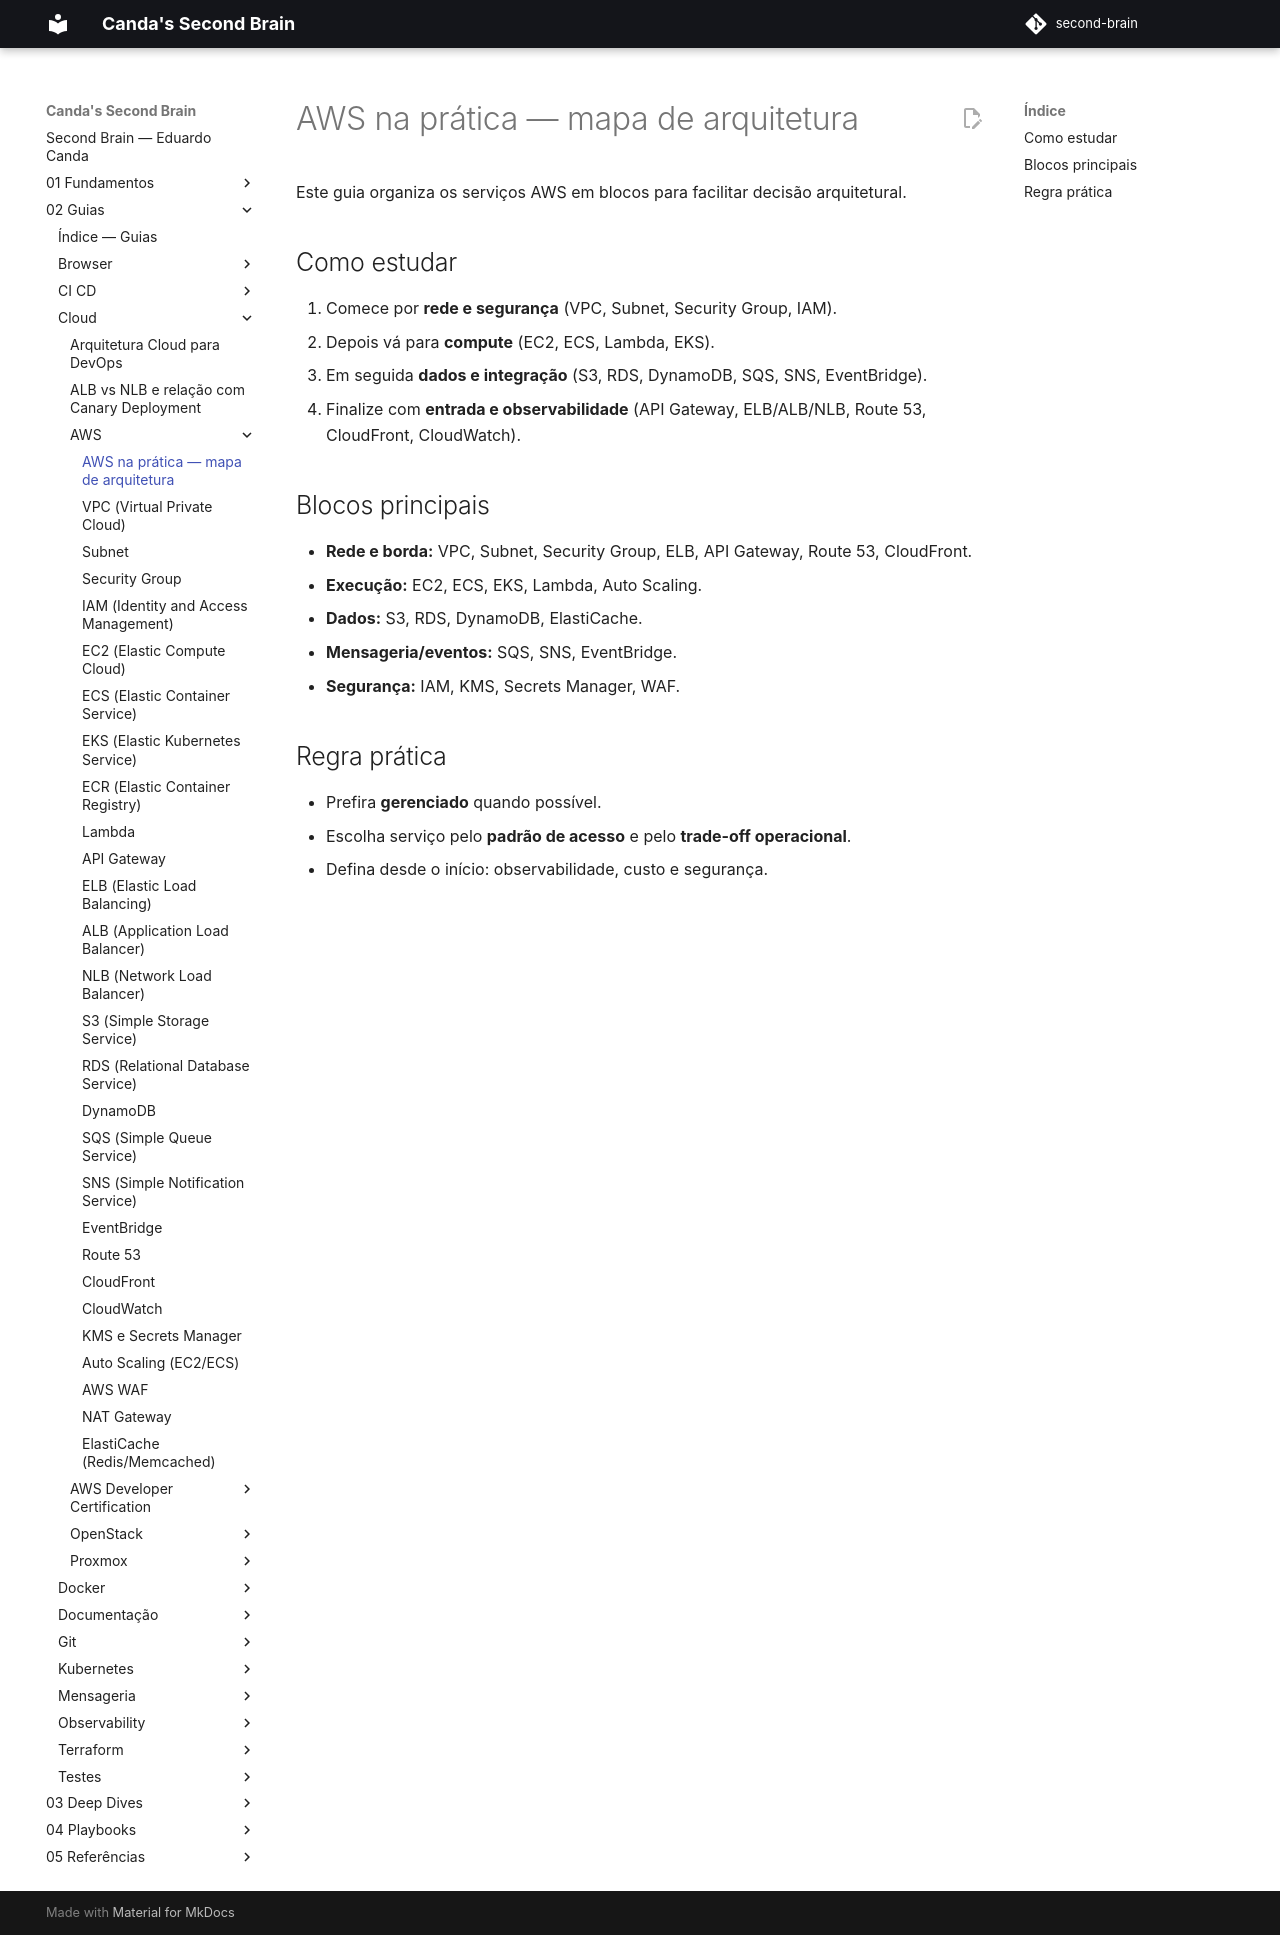

repository: EduardoCanda/second-brain · page: 02 - Guias/Cloud/AWS/00 - AWS Overview/index.html · generator: mkdocs

# AWS na prática — mapa de arquitetura

Este guia organiza os serviços AWS em blocos para facilitar decisão arquitetural.

## Como estudar
1. Comece por **rede e segurança** (VPC, Subnet, Security Group, IAM).
2. Depois vá para **compute** (EC2, ECS, Lambda, EKS).
3. Em seguida **dados e integração** (S3, RDS, DynamoDB, SQS, SNS, EventBridge).
4. Finalize com **entrada e observabilidade** (API Gateway, ELB/ALB/NLB, Route 53, CloudFront, CloudWatch).

## Blocos principais
- **Rede e borda:** VPC, Subnet, Security Group, ELB, API Gateway, Route 53, CloudFront.
- **Execução:** EC2, ECS, EKS, Lambda, Auto Scaling.
- **Dados:** S3, RDS, DynamoDB, ElastiCache.
- **Mensageria/eventos:** SQS, SNS, EventBridge.
- **Segurança:** IAM, KMS, Secrets Manager, WAF.

## Regra prática
- Prefira **gerenciado** quando possível.
- Escolha serviço pelo **padrão de acesso** e pelo **trade-off operacional**.
- Defina desde o início: observabilidade, custo e segurança.
